Run: headless pygame with SDL's dummy video driver; simulated clock (each Clock.tick advances the game by its frame time, no real sleeping); random seed 0; keys injected as events and as key.get_pressed() state; no mouse input.
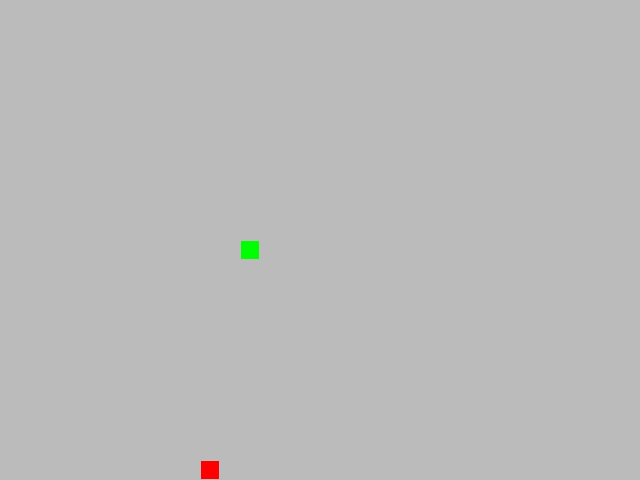
Frame 1 of 4 · flips 1–60 · no input
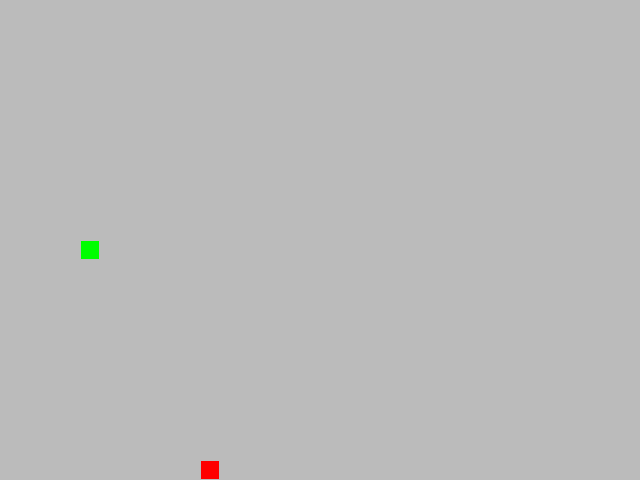
Frame 2 of 4 · flips 61–180 · tapped SPACE, RETURN · held RIGHT (→), D
Frame 3 of 4 · flips 181–300 · held DOWN (↓), S · screen unchanged from frame 2, image omitted
Frame 4 of 4 · flips 301–420 · held LEFT (←), A, UP (↑), W · screen unchanged from frame 3, image omitted

The pygame program that drew these frames:

import random
from itertools import product

import pygame

# Константы для размеров поля и сетки:
SCREEN_WIDTH, SCREEN_HEIGHT = 640, 480
GRID_SIZE = 20
GRID_WIDTH = SCREEN_WIDTH // GRID_SIZE
GRID_HEIGHT = SCREEN_HEIGHT // GRID_SIZE

# Направления движения:
UP = (0, -1)
DOWN = (0, 1)
LEFT = (-1, 0)
RIGHT = (1, 0)

OPPOSITE_DIRECTIONS = {UP: DOWN, LEFT: RIGHT, RIGHT: LEFT, DOWN: UP}

KEYS_AND_DIRECTIONS = {pygame.K_UP: UP, pygame.K_DOWN: DOWN,
                       pygame.K_LEFT: LEFT, pygame.K_RIGHT: RIGHT}

BOARD_BACKGROUND_COLOR = (187, 187, 187)

# Цвет границы ячейки
BORDER_COLOR = (187, 187, 187)

BORDER_SIZE = 1

# Цвет яблока
APPLE_COLOR = (255, 0, 0)

# Цвет змейки
SNAKE_COLOR = (0, 255, 0)

DEFAULT_DIRECTION = (1, 0)

DEFAULT_POSITION = (SCREEN_WIDTH // 2, SCREEN_HEIGHT // 2)

# Скорость движения змейки:
SPEED = 20

DEFAULT_COLOR = (0, 0, 0)

ALL_CELLS = set(product(range(0, SCREEN_WIDTH, GRID_SIZE),
                        range(0, SCREEN_HEIGHT, GRID_SIZE)))

# Настройка игрового окна:
screen = (pygame.display
          .set_mode((SCREEN_WIDTH, SCREEN_HEIGHT), 0, 32))

# Заголовок окна игрового поля:
pygame.display.set_caption('Змейка. Для выхода нажмите Esc')

# Настройка времени:
clock = pygame.time.Clock()


class GameObject:
    """Base class for game objects"""

    def __init__(self, position: tuple[int, int] = DEFAULT_POSITION,
                 body_color: tuple[int, int, int] = DEFAULT_COLOR):

        self.position: tuple[int, int] = position
        self.body_color: tuple[int, int, int] = body_color

    def draw(self):
        """Draws basic rectangle"""
        self.draw_rectangle(self.position)

    def draw_rectangle(self, position: tuple[int, int],
                       color: tuple[int, int, int] = DEFAULT_COLOR):
        """Draws rectangle"""
        if color == DEFAULT_COLOR:
            color = self.body_color
        rect = pygame.Rect(position, (GRID_SIZE, GRID_SIZE))
        pygame.draw.rect(screen, color, rect)
        pygame.draw.rect(screen, BORDER_COLOR, rect, BORDER_SIZE)


class Apple(GameObject):
    """Class for apple object"""

    def __init__(self, restricted_positions=None,
                 body_color: tuple[int, int, int] = APPLE_COLOR):

        super().__init__(body_color=body_color)
        if restricted_positions is None:
            restricted_positions = list([])
        self.randomize_position(restricted_positions)

    def randomize_position(self, restricted_positions: list[tuple[int, int]]):
        """Sets apple position randomly avoiding restricted areas"""
        pos = (random.choice(tuple(ALL_CELLS - set(restricted_positions))))
        self.position = pos


class Snake(GameObject):
    """Class for snake object"""

    def __init__(self, body_color: tuple[int, int, int] = SNAKE_COLOR,
                 direction: tuple[int, int] = DEFAULT_DIRECTION):

        super().__init__(body_color=body_color)
        self.positions = [DEFAULT_POSITION]
        self.direction = direction
        self.length = 1

    def move(self):
        """Moves snake in direction"""
        x_head, y_head = self.get_head_position()
        direction_x, direction_y = self.direction
        x_new_head = (x_head + GRID_SIZE * direction_x) % SCREEN_WIDTH
        y_new_head = (y_head + GRID_SIZE * direction_y) % SCREEN_HEIGHT
        self.positions.insert(0, (x_new_head, y_new_head))
        if self.length < len(self.positions):
            self.positions.pop()
            return True
        return False

    def get_head_position(self) -> tuple[int, int]:
        """Gets snake head position"""
        return self.positions[0]

    def update_direction(self, direction: tuple[int, int] = (0, 0)):
        """Updates snake direction"""
        if OPPOSITE_DIRECTIONS[direction] != self.direction:
            self.direction = direction

    def eat_apple(self):
        """Sets snake's length if it consumes apple"""
        self.length = self.length + 1

    def get_tail_position(self) -> tuple[int, int]:
        """Gets snake tail position"""
        return self.positions[-1]

    def get_body(self) -> list[tuple[int, int]]:
        """Returns snake body"""
        return self.positions[1:]

    def draw(self):
        """Draws snake's head"""
        self.draw_rectangle(self.get_head_position())

    def reset(self):
        """Resets snake position and direction"""
        self.positions = [DEFAULT_POSITION]
        self.direction = DEFAULT_DIRECTION
        self.length = 1


class GameEngine:
    """Processes game logic"""

    def __init__(self, snake: Snake):
        self.snake = snake
        self.apple = None

    def set_game(self):
        """Sets up game at default start"""
        screen.fill(BOARD_BACKGROUND_COLOR)
        self.snake.reset()
        self.apple = Apple(self.snake.positions)
        self.snake.draw()
        self.apple.draw()

    def check_collisions(self, first_body: tuple[int, int] = (0, 0),
                         second_body: tuple[int, int] = (0, 0)) -> bool:
        """Checks collisions between two objects"""
        return first_body == second_body

    def check_collisions_with_area(self,
                                   area_coordinates: list[tuple[int, int]],
                                   second_object: tuple[int, int] =
                                   DEFAULT_POSITION) -> bool:
        """Checks collisions between object and set of objects"""
        return second_object in area_coordinates

    def process_movement(self) -> bool:
        """Processes movement of snake and its collisions with apple, itself"""
        tail_position = self.snake.get_tail_position()
        tail_moved = self.snake.move()
        collided = self.check_collisions_with_area(
            self.snake.get_body(), self.snake.get_head_position())
        if collided:
            return False
        if tail_moved:
            self.snake.draw_rectangle(tail_position, BOARD_BACKGROUND_COLOR)
        apple_eaten = self.check_collisions(self.snake.get_head_position(),
                                            self.apple.position)
        if apple_eaten:
            self.snake.eat_apple()
            restricted_positions = self.snake.positions
            restricted_positions.append(tail_position)
            self.apple = Apple(restricted_positions)
            self.apple.draw()
        self.snake.draw()
        return True


def exit_game():
    """Exits game"""
    pygame.quit()
    raise SystemExit


def handle_keys(snake: Snake):
    """Handles keyboard events"""
    for event in pygame.event.get():
        if event.type == pygame.QUIT:
            exit_game()
        if event.type == pygame.KEYDOWN:
            if event.key == pygame.K_ESCAPE:
                exit_game()
            direction = KEYS_AND_DIRECTIONS.get(event.key)
            if direction:
                snake.update_direction(direction)


def main():
    """Main function"""
    pygame.init()
    snake = Snake()
    engine = GameEngine(snake)
    engine.set_game()
    while True:
        handle_keys(engine.snake)
        moved = engine.process_movement()
        if not moved:
            engine.set_game()
        pygame.display.update()
        clock.tick(SPEED)


if __name__ == '__main__':
    main()
